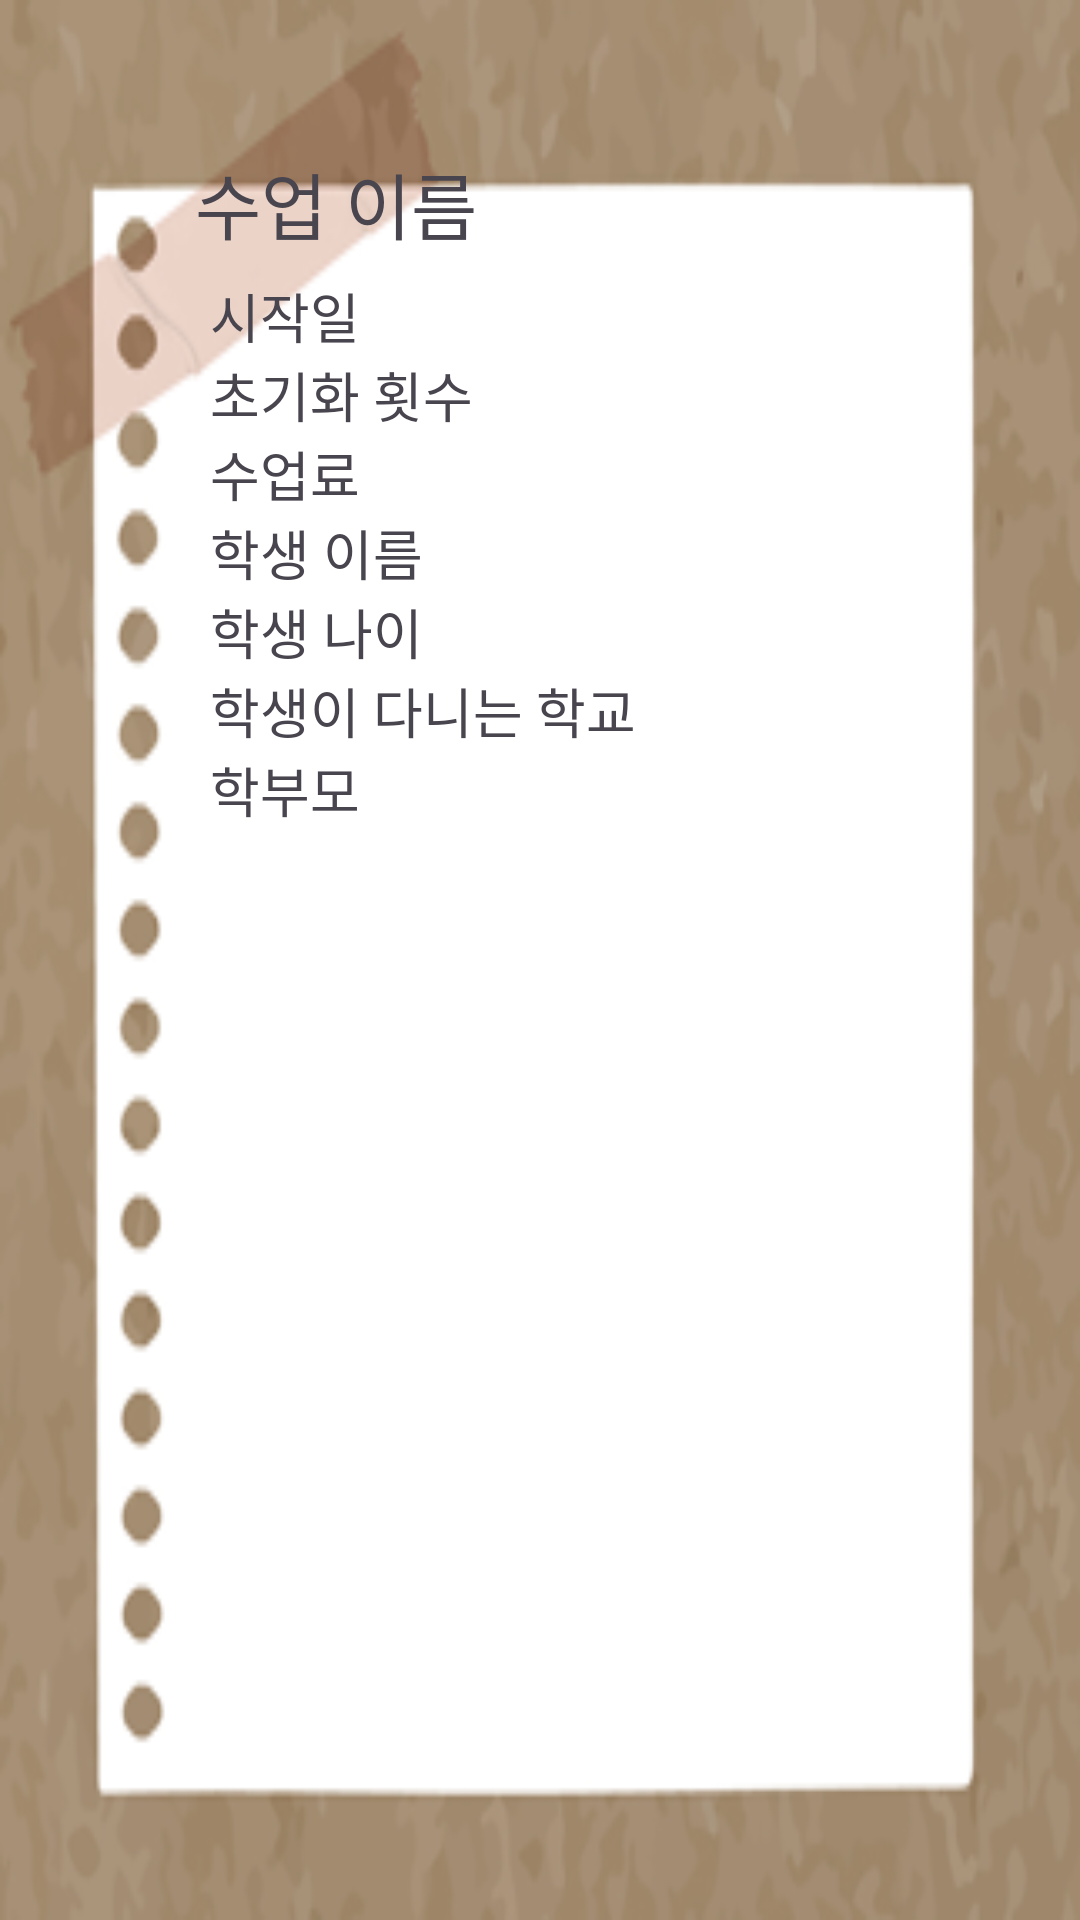

This screen was rendered from an Android layout file. Write that file and the resources it references.
<!-- AndroidManifest.xml: application theme Theme.SSUtudy -->
<!-- res/layout/cs_look_details.xml -->
<?xml version="1.0" encoding="utf-8"?>
<LinearLayout
    xmlns:android="http://schemas.android.com/apk/res/android"
    android:layout_width="match_parent"
    android:layout_height="wrap_content"
    android:layout_weight="1"
    android:padding="10dp"
    android:orientation="vertical"
    android:background="@drawable/memozi1"
    android:gravity="left"
    android:clickable="true"
    android:focusable="true"
    android:weightSum="4"
    android:layout_marginLeft="10dp"
    android:layout_marginRight="10dp"
    android:layout_marginBottom="10dp"
    android:elevation="10dp">

    <LinearLayout
        android:layout_width="match_parent"
        android:layout_height="wrap_content"
        android:orientation="vertical"
        android:layout_marginTop="40dp">
        
        <TextView
            android:id="@+id/className"
            android:text="수업 이름"
            android:textSize="24sp"

            android:layout_width="match_parent"
            android:layout_height="wrap_content"

            android:layout_marginLeft="55dp"

            android:maxLines="1"/>
        <TextView
            android:text=""
            android:textSize="5dp"
            android:layout_width="wrap_content"
            android:layout_height="wrap_content" />
        <TextView
            android:id="@+id/startDDay"
            android:text="시작일"
            android:textSize="18sp"


            android:layout_marginLeft="60dp"
            android:layout_width="wrap_content"
            android:layout_height="wrap_content"

            android:maxLines="1"/>
        <TextView
            android:id="@+id/initialPerLesson"
            android:text="초기화 횟수"
            android:textSize="18sp"


            android:layout_marginLeft="60dp"
            android:layout_width="wrap_content"
            android:layout_height="wrap_content"

            android:maxLines="1"/>
        <TextView
            android:id="@+id/tuitionWon"
            android:text="수업료"
            android:textSize="18sp"


            android:layout_marginLeft="60dp"
            android:layout_width="wrap_content"
            android:layout_height="wrap_content"

            android:maxLines="1"/>
        
        <TextView
            android:id="@+id/studentName"
            android:text="학생 이름"
            android:textSize="18sp"


            android:layout_marginLeft="60dp"
            android:layout_width="wrap_content"
            android:layout_height="wrap_content"

            android:maxLines="1"/>
        <TextView
            android:id="@+id/studentAge"
            android:text="학생 나이"
            android:textSize="18sp"


            android:layout_marginLeft="60dp"
            android:layout_width="wrap_content"
            android:layout_height="wrap_content"

            android:maxLines="1"/>
        <TextView
            android:id="@+id/studentSchool"
            android:text="학생이 다니는 학교"
            android:textSize="18sp"


            android:layout_marginLeft="60dp"
            android:layout_width="wrap_content"
            android:layout_height="wrap_content"

            android:maxLines="1"/>
        <TextView
            android:id="@+id/parentName"
            android:text="학부모"
            android:textSize="18sp"

            android:layout_marginLeft="60dp"
            android:layout_width="wrap_content"
            android:layout_height="wrap_content"

            android:maxLines="1"/>
    </LinearLayout>

</LinearLayout>
<!-- resources referenced by this layout -->
<resources>
  <!-- drawable memozi1: png bitmap (drawable, 46949 bytes) -->
  <style name="Theme.SSUtudy" parent="Base.Theme.SSUtudy" />
  <style name="Base.Theme.SSUtudy" parent="Theme.Material3.DayNight.NoActionBar">
          
          
      </style>
</resources>
